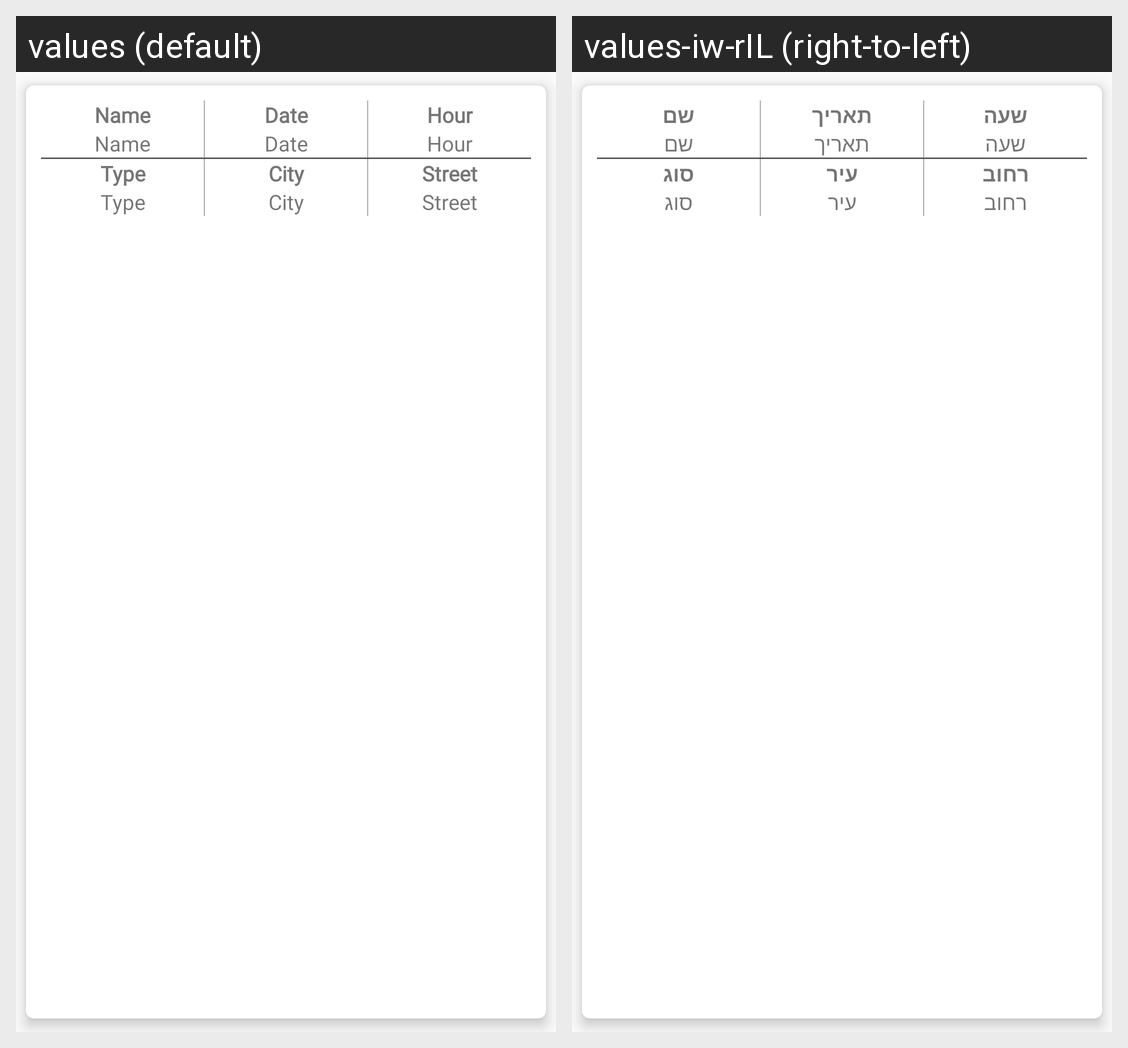

For this localized Android screen grid, give each drawn string resource with its value in every locale shown.
Android screen res/layout/dashboard_volunteer_layout.xml rendered under 2 locales, left to right: values (default), values-iw-rIL (right-to-left). Device: Nexus 5 (rendered at 1080×1920; each locale shown at half size, 540×960, under a caption strip naming it); theme Theme.AppCompat.Light.NoActionBar.
Strings drawn on this screen, with the default value and each locale's value (text and hints the layout hard-codes, and strings that could not be matched under every locale, appear in the picture but are not listed):

name
  values: Name
  values-iw-rIL: שם

date
  values: Date
  values-iw-rIL: תאריך

hour
  values: Hour
  values-iw-rIL: שעה

type
  values: Type
  values-iw-rIL: סוג

city
  values: City
  values-iw-rIL: עיר

street
  values: Street
  values-iw-rIL: רחוב
